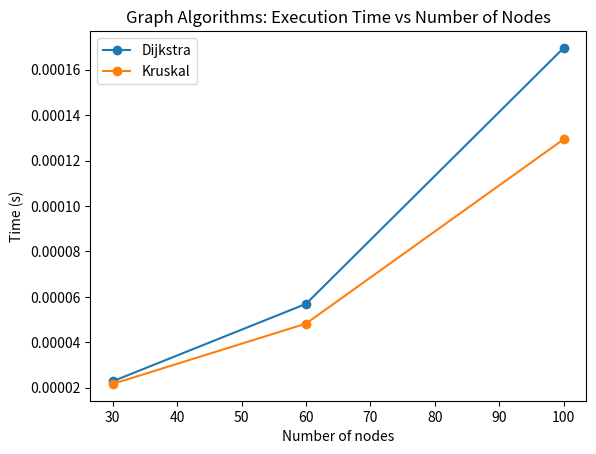
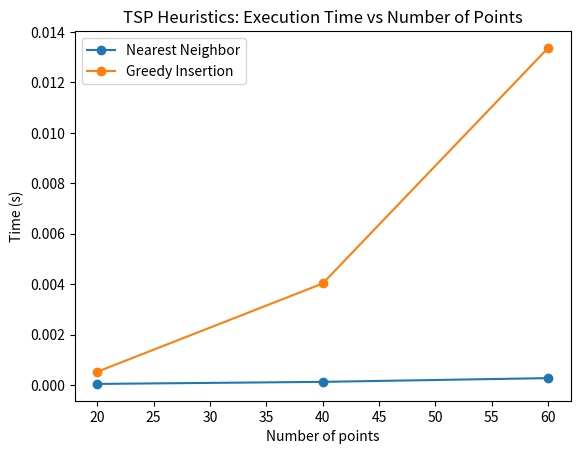
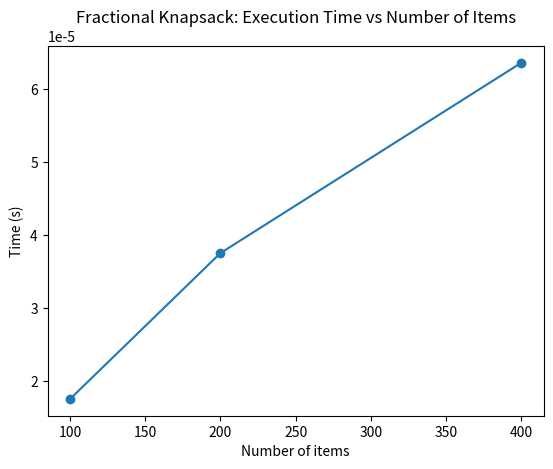
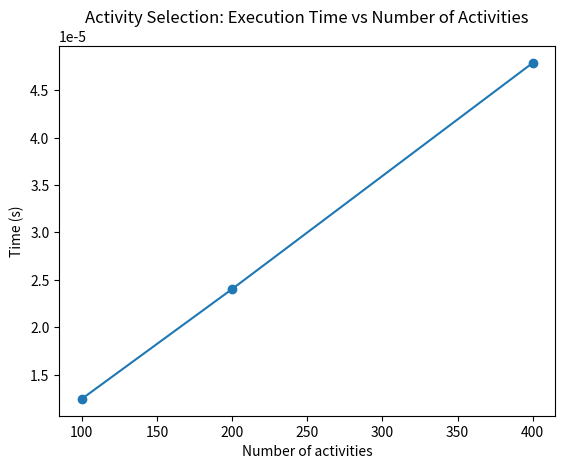

Recreate these plots in Python, in order.
# compare_greedy_algorithms.py
# Multi-algorithm benchmarking script
# See top of file for requirements and usage.

import random
import time
import math
from heapq import heappush, heappop
import matplotlib.pyplot as plt
import numpy as np

def timeit(func):
    def wrapper(*args, **kwargs):
        t0 = time.perf_counter()
        res = func(*args, **kwargs)
        t1 = time.perf_counter()
        return res, (t1 - t0)
    return wrapper

@timeit
def dijkstra(n, edges, source=0):
    adj = [[] for _ in range(n)]
    for u, v, w in edges:
        adj[u].append((v, w))
        adj[v].append((u, w))
    dist = [math.inf] * n
    dist[source] = 0.0
    heap = [(0.0, source)]
    visited = [False] * n
    while heap:
        d, u = heappop(heap)
        if visited[u]:
            continue
        visited[u] = True
        for v, w in adj[u]:
            nd = d + w
            if nd < dist[v]:
                dist[v] = nd
                heappush(heap, (nd, v))
    return dist

class UnionFind:
    def __init__(self, n):
        self.parent = list(range(n))
        self.rank = [0] * n
    def find(self, x):
        while self.parent[x] != x:
            self.parent[x] = self.parent[self.parent[x]]
            x = self.parent[x]
        return x
    def union(self, x, y):
        rx, ry = self.find(x), self.find(y)
        if rx == ry:
            return False
        if self.rank[rx] < self.rank[ry]:
            self.parent[rx] = ry
        elif self.rank[ry] < self.rank[rx]:
            self.parent[ry] = rx
        else:
            self.parent[ry] = rx
            self.rank[rx] += 1
        return True

@timeit
def kruskal(n, edges):
    uf = UnionFind(n)
    mst = []
    edges_sorted = sorted(edges, key=lambda e: e[2])
    for u, v, w in edges_sorted:
        if uf.union(u, v):
            mst.append((u, v, w))
            if len(mst) == n - 1:
                break
    return mst

@timeit
def nearest_neighbor_tsp(coords):
    n = len(coords)
    if n == 0:
        return [], 0.0
    def dist(i, j):
        (x1, y1), (x2, y2) = coords[i], coords[j]
        return math.hypot(x1 - x2, y1 - y2)
    visited = [False] * n
    tour = [0]
    visited[0] = True
    total = 0.0
    cur = 0
    for _ in range(n - 1):
        best = None
        bestd = float('inf')
        for j in range(n):
            if not visited[j]:
                d = dist(cur, j)
                if d < bestd:
                    bestd = d
                    best = j
        tour.append(best)
        visited[best] = True
        total += bestd
        cur = best
    total += dist(cur, 0)
    tour.append(0)
    return tour, total

@timeit
def greedy_insertion_tsp(coords):
    n = len(coords)
    if n == 0:
        return [], 0.0
    def dist(i, j):
        (x1, y1), (x2, y2) = coords[i], coords[j]
        return math.hypot(x1 - x2, y1 - y2)
    if n == 1:
        return [0, 0], 0.0
    tour = [0, 1, 0]
    remaining = set(range(2, n))
    while remaining:
        best_node = None
        best_increase = float('inf')
        best_pos = None
        for node in list(remaining):
            for i in range(len(tour) - 1):
                a = tour[i]
                b = tour[i + 1]
                increase = dist(a, node) + dist(node, b) - dist(a, b)
                if increase < best_increase:
                    best_increase = increase
                    best_node = node
                    best_pos = i + 1
        tour.insert(best_pos, best_node)
        remaining.remove(best_node)
    total = 0.0
    for i in range(len(tour) - 1):
        total += dist(tour[i], tour[i + 1])
    return tour, total

@timeit
def fractional_knapsack(items, capacity):
    items_sorted = sorted(items, key=lambda x: x[0] / x[1], reverse=True)
    total_value = 0.0
    taken = []
    for v, w in items_sorted:
        if capacity <= 0:
            break
        if w <= capacity:
            total_value += v
            capacity -= w
            taken.append((v, w, 1.0))
        else:
            frac = capacity / w
            total_value += v * frac
            taken.append((v, w, frac))
            capacity = 0
            break
    return total_value, taken

@timeit
def activity_selection(activities):
    activities_sorted = sorted(activities, key=lambda x: x[1])
    selected = []
    last_finish = -1e18
    for s, f in activities_sorted:
        if s >= last_finish:
            selected.append((s, f))
            last_finish = f
    return selected

def generate_random_graph(n, density=0.1, weight_range=(1, 100), seed=None):
    if seed is not None:
        random.seed(seed)
    edges = []
    for u in range(n):
        for v in range(u + 1, n):
            if random.random() < density:
                w = random.randint(*weight_range)
                edges.append((u, v, w))
    if len(edges) < n - 1:
        for i in range(n - 1):
            edges.append((i, i + 1, random.randint(*weight_range)))
    return edges

def generate_random_points(n, coord_range=(0, 1000), seed=None):
    if seed is not None:
        random.seed(seed)
    return [(random.uniform(*coord_range), random.uniform(*coord_range)) for _ in range(n)]

def generate_items(m, value_range=(10, 500), weight_range=(1, 100), seed=None):
    if seed is not None:
        random.seed(seed)
    return [(random.randint(*value_range), random.randint(*weight_range)) for _ in range(m)]

def generate_activities(m, time_range=(0, 1000), seed=None):
    if seed is not None:
        random.seed(seed)
    activities = []
    for _ in range(m):
        a = random.randint(*time_range)
        b = random.randint(a, time_range[1])
        activities.append((a, b))
    return activities

def run_benchmarks(run_demo=True):
    graph_sizes = [30, 60, 100]
    tsp_sizes = [20, 40, 60]
    knapsack_sizes = [100, 200, 400]
    activity_sizes = [100, 200, 400]
    repeats = 3

    results = {
        "dijkstra": [],
        "kruskal": [],
        "tsp_nn": [],
        "tsp_gi": [],
        "knapsack": [],
        "activity": []
    }

    for n in graph_sizes:
        td = 0.0
        tk = 0.0
        for r in range(repeats):
            edges = generate_random_graph(n, density=min(0.08 + 0.01*(n/50), 0.3), seed=r + n)
            _, t1 = dijkstra(n, edges, source=0)
            _, t2 = kruskal(n, edges)
            td += t1
            tk += t2
        results["dijkstra"].append(td / repeats)
        results["kruskal"].append(tk / repeats)

    for n in tsp_sizes:
        tnn = 0.0
        tgi = 0.0
        for r in range(repeats):
            pts = generate_random_points(n, seed=r + n)
            _, t1 = nearest_neighbor_tsp(pts)
            _, t2 = greedy_insertion_tsp(pts)
            tnn += t1
            tgi += t2
        results["tsp_nn"].append(tnn / repeats)
        results["tsp_gi"].append(tgi / repeats)

    for m in knapsack_sizes:
        tk = 0.0
        for r in range(repeats):
            items = generate_items(m, seed=r + m)
            capacity = int(sum(w for _, w in items) * 0.25)
            _, t = fractional_knapsack(items, capacity)
            tk += t
        results["knapsack"].append(tk / repeats)

    for m in activity_sizes:
        ta = 0.0
        for r in range(repeats):
            acts = generate_activities(m, seed=r + m)
            _, t = activity_selection(acts)
            ta += t
        results["activity"].append(ta / repeats)

    print("Benchmark results (average times in seconds):")
    print("Graph sizes:", graph_sizes)
    print("Dijkstra:", np.array(results["dijkstra"]))
    print("Kruskal:", np.array(results["kruskal"]))
    print("TSP sizes:", tsp_sizes)
    print("Nearest Neighbor:", np.array(results["tsp_nn"]))
    print("Greedy Insertion:", np.array(results["tsp_gi"]))
    print("Knapsack sizes:", knapsack_sizes)
    print("Knapsack times:", np.array(results["knapsack"]))
    print("Activity sizes:", activity_sizes)
    print("Activity times:", np.array(results["activity"]))

    if run_demo:
        plt.figure()
        plt.plot(graph_sizes, results["dijkstra"], marker='o', label="Dijkstra")
        plt.plot(graph_sizes, results["kruskal"], marker='o', label="Kruskal")
        plt.xlabel("Number of nodes")
        plt.ylabel("Time (s)")
        plt.title("Graph Algorithms: Execution Time vs Number of Nodes")
        plt.legend()
        plt.show()

        plt.figure()
        plt.plot(tsp_sizes, results["tsp_nn"], marker='o', label="Nearest Neighbor")
        plt.plot(tsp_sizes, results["tsp_gi"], marker='o', label="Greedy Insertion")
        plt.xlabel("Number of points")
        plt.ylabel("Time (s)")
        plt.title("TSP Heuristics: Execution Time vs Number of Points")
        plt.legend()
        plt.show()

        plt.figure()
        plt.plot(knapsack_sizes, results["knapsack"], marker='o')
        plt.xlabel("Number of items")
        plt.ylabel("Time (s)")
        plt.title("Fractional Knapsack: Execution Time vs Number of Items")
        plt.show()

        plt.figure()
        plt.plot(activity_sizes, results["activity"], marker='o')
        plt.xlabel("Number of activities")
        plt.ylabel("Time (s)")
        plt.title("Activity Selection: Execution Time vs Number of Activities")
        plt.show()

    return results

if __name__ == "__main__":
    res = run_benchmarks(run_demo=True)
    for k, v in res.items():
        print(f"{k}: {v}")
